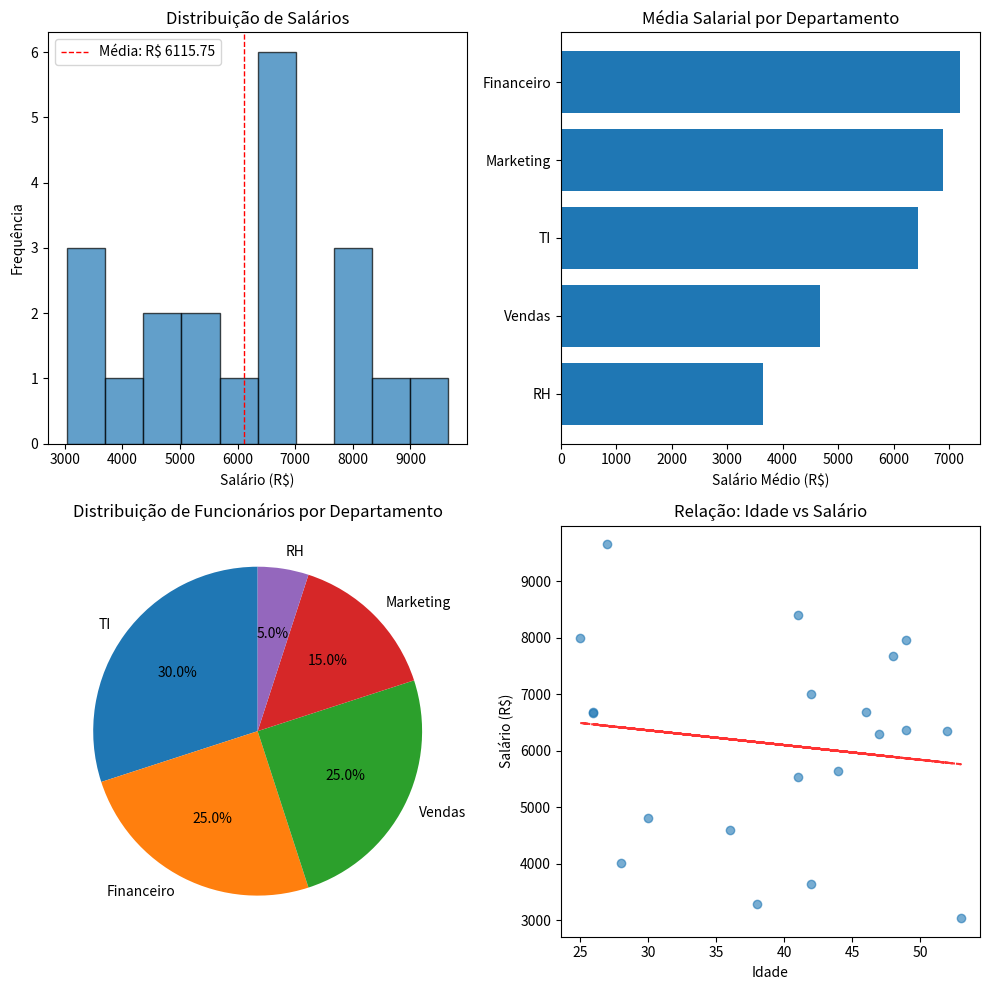

Reproduce this figure in Python. (Note: this script raises an exception after producing the figure.)
# Importações necessárias
import pandas as pd
import numpy as np
import matplotlib.pyplot as plt
from datetime import datetime

# Criando nosso dataset de funcionários
def criar_dataset():
    dados = {
        'id': range(1, 21),
        'nome': ['Ana Silva', 'Carlos Oliveira', 'Maria Santos', 'João Pereira', 'Pedro Costa', 
                'Laura Mendes', 'Paulo Rodrigues', 'Juliana Almeida', 'Fernando Lima', 'Camila Souza',
                'Ricardo Barbosa', 'Amanda Carvalho', 'Bruno Martins', 'Patrícia Rocha', 'Marcos Ferreira',
                'Luciana Dias', 'Eduardo Cardoso', 'Isabela Batista', 'Roberto Nunes', 'Tânia Moreira'],
        'departamento': np.random.choice(['Vendas', 'TI', 'RH', 'Marketing', 'Financeiro'], 20),
        'salario': np.random.randint(3000, 10000, 20),
        'idade': np.random.randint(22, 55, 20),
        'data_admissao': pd.date_range(start='2015-01-01', end='2023-12-31', periods=20),
        'avaliacao': np.random.uniform(3.0, 5.0, 20).round(1)
    }
    
    df = pd.DataFrame(dados)
    df['anos_empresa'] = ((datetime.now() - df['data_admissao']).dt.days / 365).round(1)
    return df

# Criar e visualizar o dataset
df_funcionarios = criar_dataset()
print("Primeiras 5 linhas do dataset:")
print(df_funcionarios.head())
print("\nInformações do dataset:")
print(df_funcionarios.info())

# Funções de análise
def analise_estatisticas(df):
    print("=== ESTATÍSTICAS GERAIS ===")
    print(f"Total de funcionários: {len(df)}")
    print(f"Média salarial: R$ {df['salario'].mean():.2f}")
    print(f"Salário máximo: R$ {df['salario'].max():.2f}")
    print(f"Salário mínimo: R$ {df['salario'].min():.2f}")
    print(f"Idade média: {df['idade'].mean():.1f} anos")
    print(f"Média de avaliação: {df['avaliacao'].mean():.1f}/5.0")
    
    print("\n=== DISTRIBUIÇÃO POR DEPARTAMENTO ===")
    dist_depto = df['departamento'].value_counts()
    for depto, count in dist_depto.items():
        print(f"{depto}: {count} funcionários ({count/len(df)*100:.1f}%)")

def analise_departamento(df, departamento):
    print(f"\n=== ANÁLISE DO DEPARTAMENTO {departamento.upper()} ===")
    depto_df = df[df['departamento'] == departamento]
    
    if depto_df.empty:
        print("Departamento não encontrado.")
        return
    
    print(f"Quantidade: {len(depto_df)} funcionários")
    print(f"Média salarial: R$ {depto_df['salario'].mean():.2f}")
    print(f"Funcionários:")
    for _, row in depto_df.iterrows():
        print(f"  - {row['nome']} (R$ {row['salario']:.2f}, {row['avaliacao']}/5.0)")

# Executando as análises
analise_estatisticas(df_funcionarios)
analise_departamento(df_funcionarios, 'TI')
analise_departamento(df_funcionarios, 'Vendas')

# Criando visualizações
def criar_visualizacoes(df):
    fig, ((ax1, ax2), (ax3, ax4)) = plt.subplots(2, 2, figsize=(10, 10))
    
    # Gráfico 1: Distribuição de salários
    ax1.hist(df['salario'], bins=10, edgecolor='black', alpha=0.7)
    ax1.set_title('Distribuição de Salários')
    ax1.set_xlabel('Salário (R$)')
    ax1.set_ylabel('Frequência')
    ax1.axvline(df['salario'].mean(), color='red', linestyle='dashed', linewidth=1, label=f'Média: R$ {df["salario"].mean():.2f}')
    ax1.legend()
    
    # Gráfico 2: Salário por departamento
    salario_por_depto = df.groupby('departamento')['salario'].mean().sort_values()
    ax2.barh(salario_por_depto.index, salario_por_depto.values)
    ax2.set_title('Média Salarial por Departamento')
    ax2.set_xlabel('Salário Médio (R$)')
    
    # Gráfico 3: Distribuição por departamento
    dist_depto = df['departamento'].value_counts()
    ax3.pie(dist_depto.values, labels=dist_depto.index, autopct='%1.1f%%', startangle=90)
    ax3.set_title('Distribuição de Funcionários por Departamento')
    
    # Gráfico 4: Relação idade vs salário
    ax4.scatter(df['idade'], df['salario'], alpha=0.6)
    ax4.set_title('Relação: Idade vs Salário')
    ax4.set_xlabel('Idade')
    ax4.set_ylabel('Salário (R$)')
    
    # Adicionando linha de tendência
    z = np.polyfit(df['idade'], df['salario'], 1)
    p = np.poly1d(z)
    ax4.plot(df['idade'], p(df['idade']), "r--", alpha=0.8)
    
    plt.tight_layout()
    plt.show()

# Executando as visualizações
criar_visualizacoes(df_funcionarios)

class SistemaGestaoFuncionarios:
    def __init__(self, dados):
        self.df = pd.DataFrame(dados)
        self.relatorios = []
    
    def adicionar_funcionario(self, nome, departamento, salario, idade, avaliacao):
        novo_id = self.df['id'].max() + 1
        novo_funcionario = {
            'id': novo_id,
            'nome': nome,
            'departamento': departamento,
            'salario': salario,
            'idade': idade,
            'data_admissao': datetime.now(),
            'avaliacao': avaliacao,
            'anos_empresa': 0
        }
        
        self.df = pd.concat([self.df, pd.DataFrame([novo_funcionario])], ignore_index=True)
        print(f"Funcionário {nome} adicionado com sucesso!")
    
    def aumentar_salario(self, departamento, percentual):
        mask = self.df['departamento'] == departamento
        self.df.loc[mask, 'salario'] = self.df.loc[mask, 'salario'] * (1 + percentual/100)
        print(f"Salários do departamento {departamento} aumentados em {percentual}%")
    
    def buscar_funcionario(self, nome=None, departamento=None, salario_min=None):
        resultado = self.df.copy()
        
        if nome:
            resultado = resultado[resultado['nome'].str.contains(nome, case=False)]
        if departamento:
            resultado = resultado[resultado['departamento'] == departamento]
        if salario_min:
            resultado = resultado[resultado['salario'] >= salario_min]
        
        return resultado
    
    def gerar_relatorio(self, tipo):
        if tipo == 'estatisticas':
            relatorio = {
                'total_funcionarios': len(self.df),
                'media_salarial': self.df['salario'].mean(),
                'media_idade': self.df['idade'].mean(),
                'media_avaliacao': self.df['avaliacao'].mean(),
                'departamentos': self.df['departamento'].value_counts().to_dict()
            }
        elif tipo == 'departamento':
            relatorio = {}
            for depto in self.df['departamento'].unique():
                depto_df = self.df[self.df['departamento'] == depto]
                relatorio[depto] = {
                    'quantidade': len(depto_df),
                    'media_salarial': depto_df['salario'].mean(),
                    'media_avaliacao': depto_df['avaliacao'].mean()
                }
        
        self.relatorios.append({'tipo': tipo, 'data': datetime.now(), 'dados': relatorio})
        return relatorio

# Usando o sistema
sistema = SistemaGestaoFuncionarios(df_funcionarios.to_dict('records'))

# Adicionando novo funcionário
sistema.adicionar_funcionario('Carlos Magno', 'TI', 8500, 32, 4.5)

# Aumentando salários
sistema.aumentar_salario('TI', 10)

# Buscando funcionários
funcionarios_ti = sistema.buscar_funcionario(departamento='TI')
print("\nFuncionários de TI:")
print(funcionarios_ti[['nome', 'salario', 'avaliacao']])

# Gerando relatório
relatorio = sistema.gerar_relatorio('estatisticas')
print("\nRelatório Estatístico:")
for chave, valor in relatorio.items():
    if chave != 'departamentos':
        print(f"{chave}: {valor}")